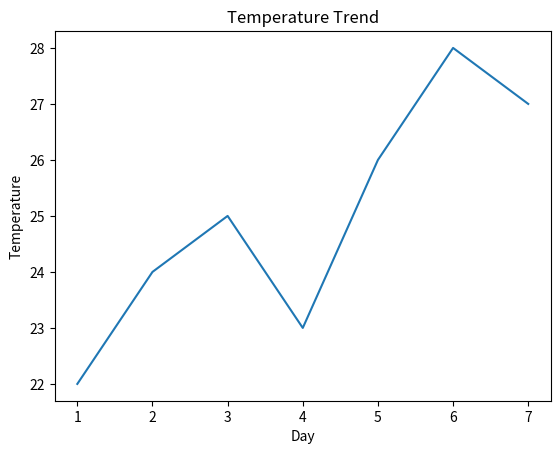

Here is the Python script that generated this plot: (Note: this script raises an exception after producing the figure.)
import matplotlib.pyplot as plt
import numpy as np
import pandas as pd
import seaborn as sns

# Data for Line Plot
days = np.arange(1, 8)
temperatures = [22, 24, 25, 23, 26, 28, 27]

# Data for Bar Plot
classes = ["Math", "Science", "Art", "History"]
student_counts = [30, 25, 15, 20]

# Data for Scatter Plot (with two groups)
hours_studied_group1 = [2, 5, 1, 6, 3]
exam_scores_group1 = [65, 85, 50, 90, 75]

hours_studied_group2 = [4, 7, 6, 8, 5]
exam_scores_group2 = [70, 95, 88, 92, 80]

"""Export and Save Figures Exercises:"""

"""1. Save Customized Line Plot as PNG:

Problem: Recreate the customized line plot showing the weekly temperature variation 
(with title and axis labels). Save this plot as a PNG file named temperature_trend.png.
Write the code to create the plot and save it. 
Check your script's directory to confirm the file is saved."""


fig, ax = plt.subplots()
ax.plot(days, temperatures)
ax.set_title("Temperature Trend")
ax.set_xlabel("Day")
ax.set_ylabel("Temperature")

plt.savefig("Export_and_save_figures/temperature_trend.png")

plt.show()


"""2. Save Customized Scatter Plot as PDF with Options:

    Problem: Recreate the customized scatter plot showing Exam Score vs.
    Hours Studied by Group (with title, axis labels, 
    different colored points for each group, and a legend). 
    Save this plot as a PDF file named exam_score_scatter.pdf. 
    Use dpi=300 for higher resolution and bbox_inches='tight' to remove extra whitespace.
    Write the code to create the plot and save it with these options. 
    Check your script's directory to confirm the file is saved correctly."""

fig, ax = plt.subplots()

ax.scatter(
    exam_scores_group1,
    hours_studied_group1,
    label="Group 1",
    color="blue",
)
ax.scatter(
    exam_scores_group2,
    hours_studied_group2,
    label="Group 2",
    color="red",
)
ax.set_title("Student's study analysis")
ax.set_xlabel("Score")
ax.set_ylabel("Hours")
ax.legend()

plt.savefig(
    "Export_and_save_figures/exam_score_scatter.pdf", dpi=300, bbox_inches="tight"
)
plt.show()


"""3. Save Customized Bar Plot as SVG:

    Problem: Recreate the customized bar plot showing Student Count per Class 
    (with title, axis labels, and colored bars). 
    Save this plot as an SVG file named student_count_bar.svg. 
    SVG is great for graphics that need to scale without losing quality.
    Write the code to create the plot and save it as an SVG. 
    Check your script's directory to confirm the file is saved."""

fig, ax = plt.subplots()

ax.bar(classes, student_counts, color="purple")
ax.set_title("Student Count analysis")
ax.set_xlabel("Class")
ax.set_ylabel("Count")

plt.savefig("Export_and_save_figures/student_count_bar.svg")

plt.show()
